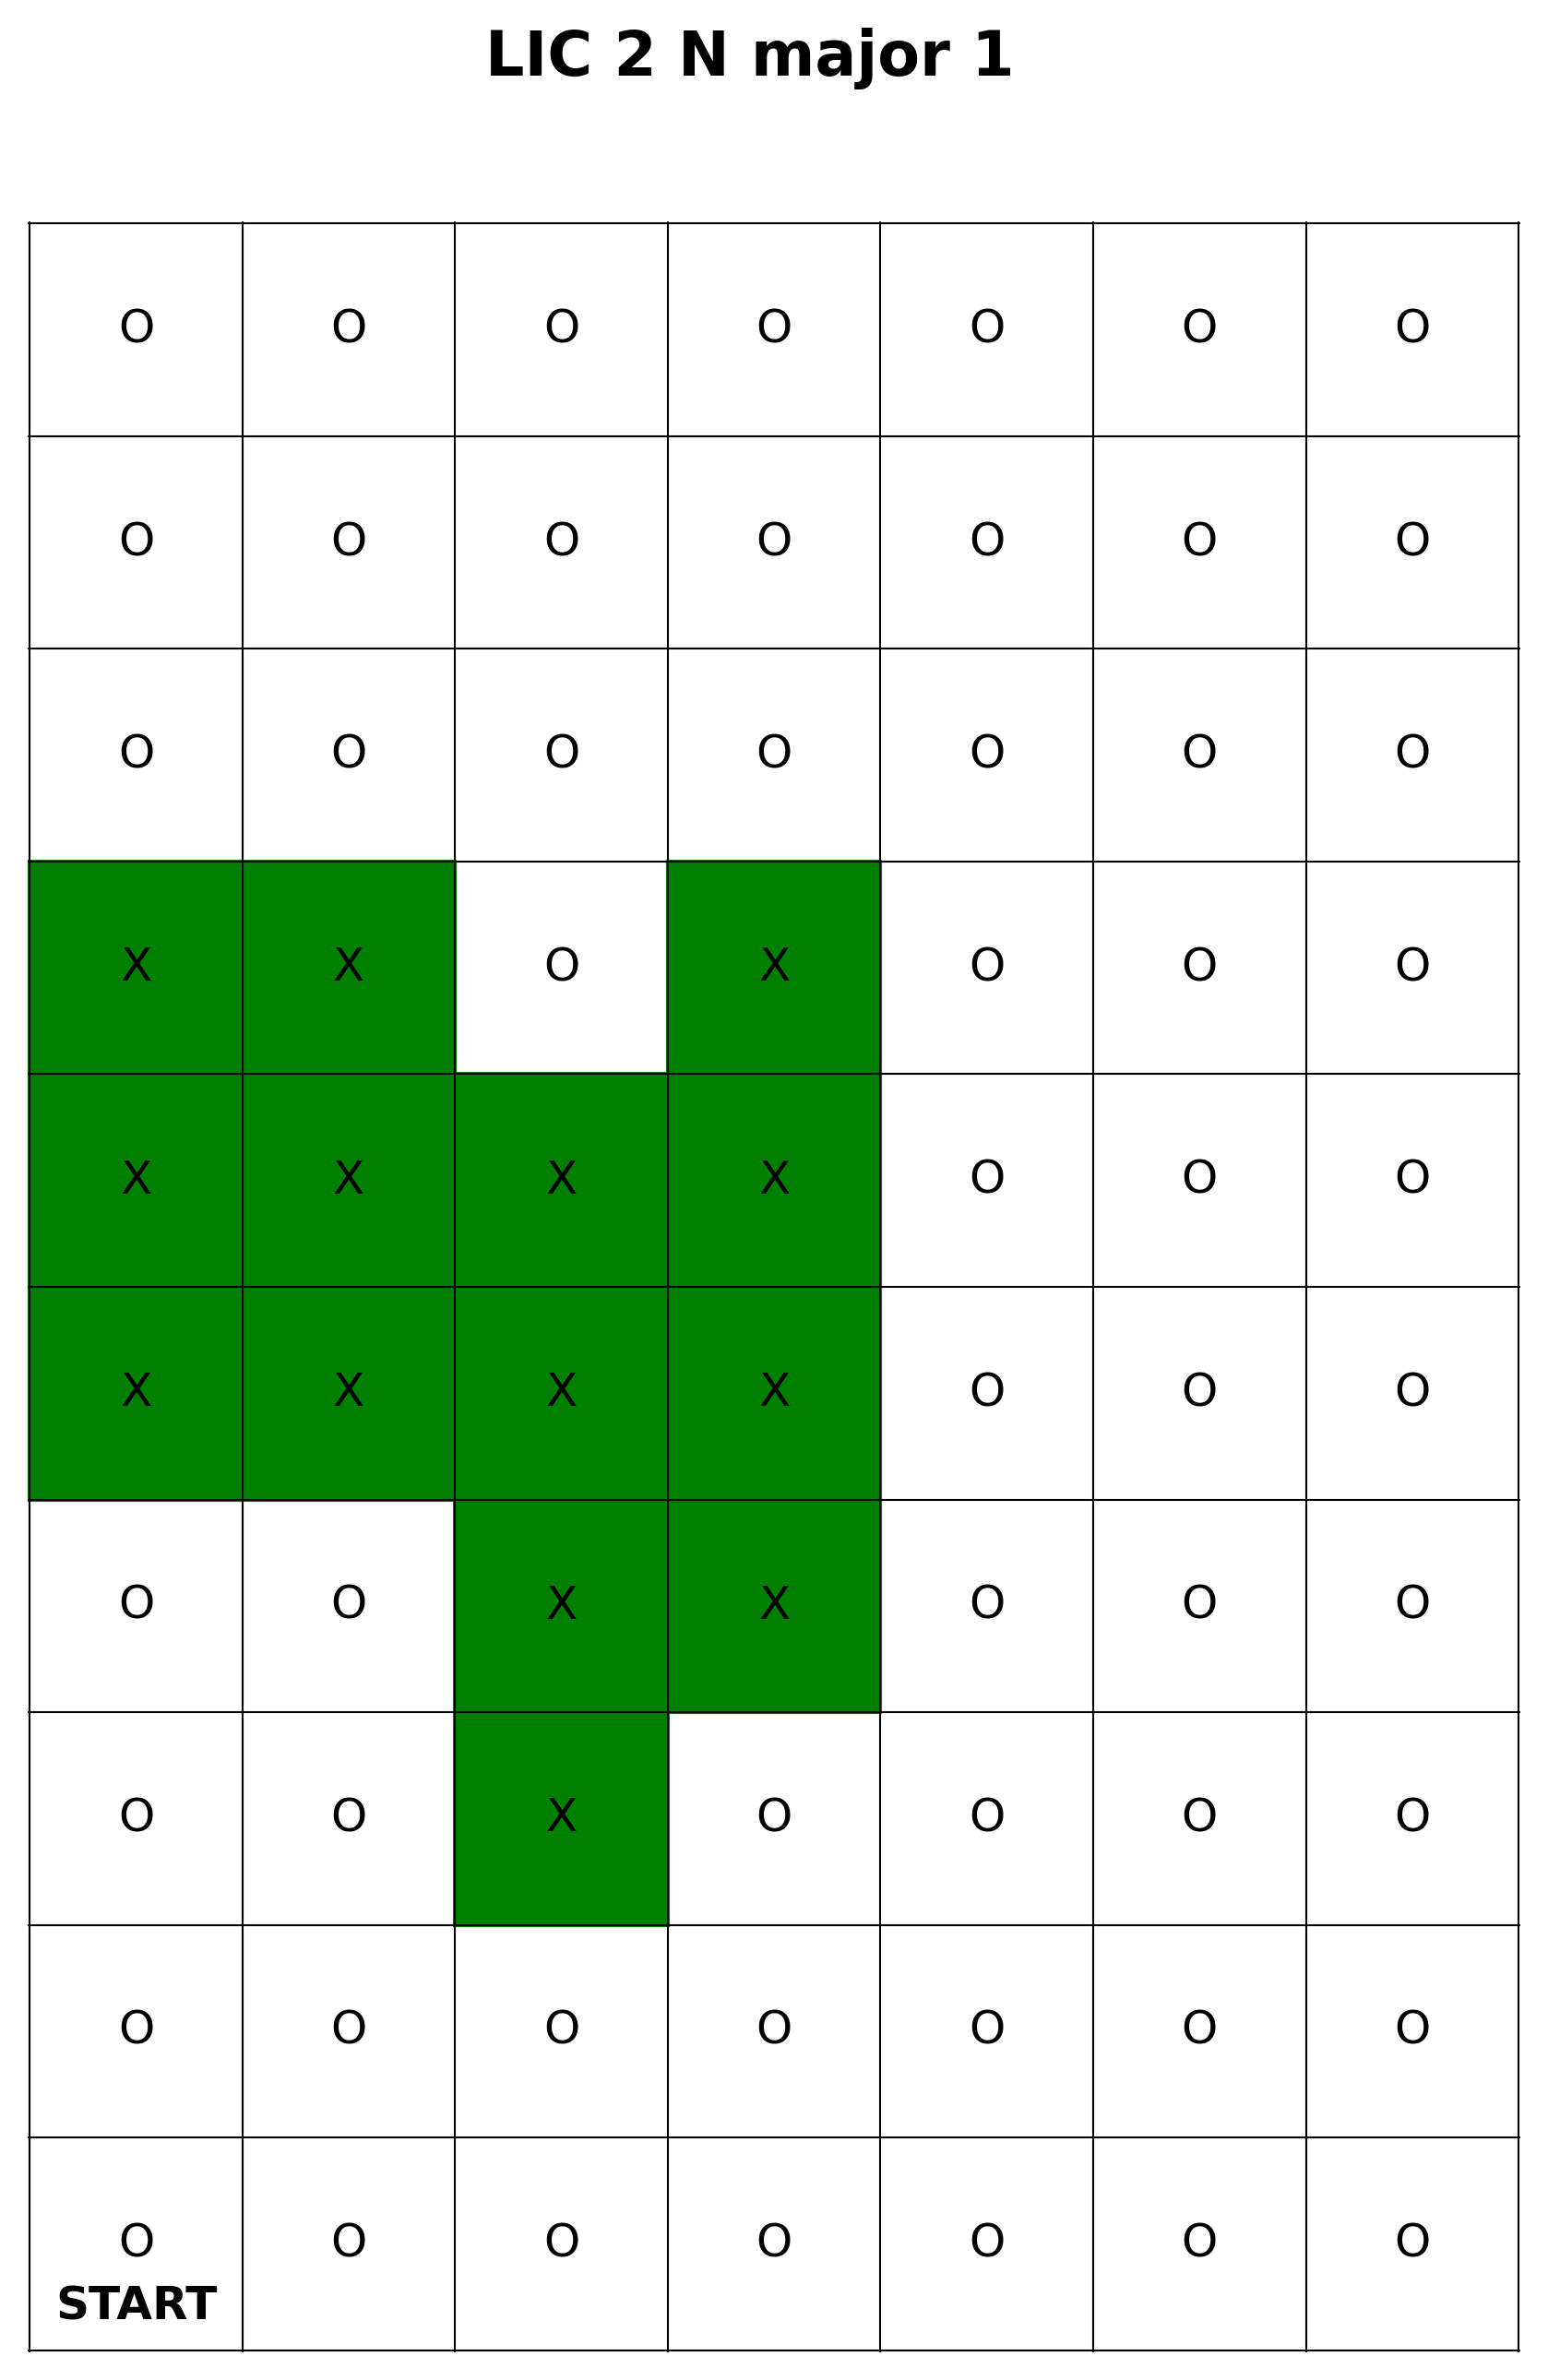

The table this chart was drawn from, first rows:
POST Name, POST Type, Server Timestamp, Client Timestamp, Stop Number, Descriptor
LIC Robot V1.0, Robot POST, 1743705430, 1743705430, 0, arrive
LIC Robot V1.0, Robot POST, 1743705442, 1743705442, 0, depart
LIC Robot V1.0, Robot POST, 1743705445, 1743705446, 1, arrive
LIC Robot V1.0, Robot POST, 1743705458, 1743705458, 1, depart
LIC Robot V1.0, Robot POST, 1743705461, 1743705462, 2, arrive
LIC Robot V1.0, Robot POST, 1743705473, 1743705474, 2, depart
LIC Robot V1.0, Robot POST, 1743705477, 1743705478, 3, arrive
LIC Robot V1.0, Robot POST, 1743705489, 1743705490, 3, depart
LIC Robot V1.0, Robot POST, 1743705493, 1743705493, 4, arrive
LIC Robot V1.0, Robot POST, 1743705506, 1743705506, 4, depart
N/A, LIC Trigger POST, 1743705507, 1743705503, 2, N/A
LIC Robot V1.0, Robot POST, 1743705509, 1743705510, 5, arrive
N/A, LIC Trigger POST, 1743705512, 1743705508, 2, N/A
LIC Robot V1.0, Robot POST, 1743705521, 1743705522, 5, depart
N/A, LIC Trigger POST, 1743705522, 1743705518, 2, N/A
LIC Robot V1.0, Robot POST, 1743705525, 1743705525, 6, arrive
N/A, LIC Trigger POST, 1743705528, 1743705523, 2, N/A
LIC Robot V1.0, Robot POST, 1743705538, 1743705538, 6, depart
N/A, LIC Trigger POST, 1743705540, 1743705535, 2, N/A
LIC Robot V1.0, Robot POST, 1743705541, 1743705542, 7, arrive
LIC Robot V1.0, Robot POST, 1743705554, 1743705554, 7, depart
LIC Robot V1.0, Robot POST, 1743705557, 1743705558, 8, arrive
LIC Robot V1.0, Robot POST, 1743705571, 1743705571, 8, depart
LIC Robot V1.0, Robot POST, 1743705574, 1743705574, 9, arrive
LIC Robot V1.0, Robot POST, 1743705587, 1743705587, 9, depart
LIC Robot V1.0, Robot POST, 1743705590, 1743705591, 10, arrive
LIC Robot V1.0, Robot POST, 1743705602, 1743705603, 10, depart
LIC Robot V1.0, Robot POST, 1743705605, 1743705606, R, arrive
LIC Robot V1.0, Robot POST, 1743705621, 1743705621, R, depart
LIC Robot V1.0, Robot POST, 1743705627, 1743705627, R, arrive
LIC Robot V1.0, Robot POST, 1743705642, 1743705643, R, depart
LIC Robot V1.0, Robot POST, 1743705646, 1743705646, 11, arrive
LIC Robot V1.0, Robot POST, 1743705658, 1743705658, 11, depart
LIC Robot V1.0, Robot POST, 1743705661, 1743705662, 12, arrive
LIC Robot V1.0, Robot POST, 1743705673, 1743705674, 12, depart
LIC Robot V1.0, Robot POST, 1743705677, 1743705678, 13, arrive
LIC Robot V1.0, Robot POST, 1743705689, 1743705690, 13, depart
N/A, LIC Trigger POST, 1743705691, 1743705686, 2, N/A
LIC Robot V1.0, Robot POST, 1743705692, 1743705693, 14, arrive
LIC Robot V1.0, Robot POST, 1743705706, 1743705706, 14, depart
N/A, LIC Trigger POST, 1743705707, 1743705702, 2, N/A
LIC Robot V1.0, Robot POST, 1743705709, 1743705709, 15, arrive
N/A, LIC Trigger POST, 1743705712, 1743705708, 2, N/A
LIC Robot V1.0, Robot POST, 1743705721, 1743705721, 15, depart
N/A, LIC Trigger POST, 1743705722, 1743705718, 2, N/A
LIC Robot V1.0, Robot POST, 1743705724, 1743705725, 16, arrive
N/A, LIC Trigger POST, 1743705728, 1743705723, 2, N/A
LIC Robot V1.0, Robot POST, 1743705737, 1743705737, 16, depart
LIC Robot V1.0, Robot POST, 1743705740, 1743705741, 17, arrive
LIC Robot V1.0, Robot POST, 1743705753, 1743705753, 17, depart
LIC Robot V1.0, Robot POST, 1743705757, 1743705757, 18, arrive
LIC Robot V1.0, Robot POST, 1743705770, 1743705771, 18, depart
LIC Robot V1.0, Robot POST, 1743705773, 1743705774, 19, arrive
LIC Robot V1.0, Robot POST, 1743705785, 1743705786, 19, depart
LIC Robot V1.0, Robot POST, 1743705788, 1743705789, 20, arrive
LIC Robot V1.0, Robot POST, 1743705801, 1743705801, 20, depart
LIC Robot V1.0, Robot POST, 1743705804, 1743705805, L, arrive
LIC Robot V1.0, Robot POST, 1743705820, 1743705821, L, depart
LIC Robot V1.0, Robot POST, 1743705826, 1743705826, L, arrive
LIC Robot V1.0, Robot POST, 1743705841, 1743705841, L, depart
... 75 more rows
